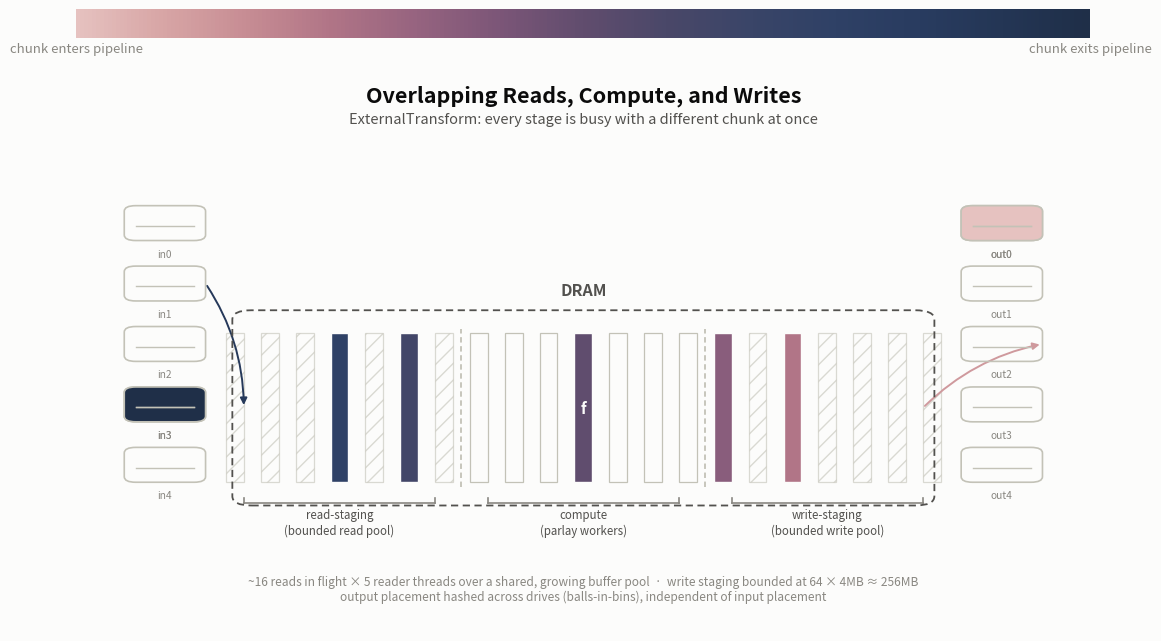

Generate this figure with matplotlib:
#!/usr/bin/env python3
"""Conceptual diagram: overlapping reads, compute, and writes in
ExternalTransform (ChunkSequence/external_engine.h). Not data-driven (no CSV
input, no CLI sweep) -- it renders a synthetic pipeline snapshot purely to
illustrate the mechanism. Shares its palette and single-panel conventions
with figures/disk_layout_diagram.py and figures/parlay_operations.py so the
figures read as one set.

DRAM is drawn as a single flat vector of cells (literally one row), divided
into a read-staging zone, a compute zone, and a write-staging zone. Several
chunks are shown simultaneously at different pipeline stages -- idle at an
input SSD, mid-read, landed in read-staging, mid-compute, landed in
write-staging, mid-write, landed at an output SSD -- each keeping one
identity color throughout, which is what conveys "overlap" in a single
static frame: multiple stages are occupied at once, not one chunk moving
through an otherwise-empty pipeline.
"""
import argparse

import matplotlib

matplotlib.use("Agg")
import matplotlib.patches as mpatches
import numpy as np
import matplotlib.pyplot as plt
from matplotlib.colors import LinearSegmentedColormap
from matplotlib.lines import Line2D

# Light-mode chart palette (see the dataviz skill's reference palette;
# matches figures/disk_layout_diagram.py and figures/parlay_operations.py).
SURFACE = "#fcfcfb"
INK_PRIMARY = "#0b0b0b"
INK_SECONDARY = "#52514e"
INK_MUTED = "#898781"
BASELINE = "#c3c2b7"

# Color encodes a chunk's entry order into the pipeline, consistently across
# every stage it passes through. Same low-chroma red-to-blue ramp as the
# other figures in this set.
_RED_BLUE_STEPS = [
    "#e6c2c0", "#d8a6a6", "#c78d94", "#b17587", "#976480",
    "#7c5678", "#614d6e", "#4a4869", "#3a4568", "#2f4166",
    "#293c60", "#243655", "#1f2f48",
]
SEQ_CMAP = LinearSegmentedColormap.from_list("seq_red_blue", _RED_BLUE_STEPS)

N_IN_DRIVES = 5
N_OUT_DRIVES = 5
N_CELLS = 21  # 7 per zone: read-staging | compute | write-staging
CELLS_PER_ZONE = N_CELLS // 3

BAR_X0, BAR_X1 = 0.145, 0.855
BAR_Y0, BAR_Y1 = 0.10, 0.42
CELL_GAP = 0.055
CELL_W = ((BAR_X1 - BAR_X0) - CELL_GAP * (N_CELLS - 1)) / N_CELLS

DRIVE_W, DRIVE_H = 0.085, 0.075


def cell_x0(i):
    return BAR_X0 + i * (CELL_W + CELL_GAP)


def zone_bounds(zone):
    # zone in {0: read-staging, 1: compute, 2: write-staging}
    lo = cell_x0(zone * CELLS_PER_ZONE)
    hi = cell_x0(zone * CELLS_PER_ZONE + CELLS_PER_ZONE - 1) + CELL_W
    return lo, hi


def draw_drive(ax, x0, y0, label, filled=False, color=None):
    box = mpatches.FancyBboxPatch(
        (x0, y0), DRIVE_W, DRIVE_H,
        boxstyle="round,pad=0.0,rounding_size=0.012",
        linewidth=1.2, edgecolor=BASELINE,
        facecolor=(color if filled else "none"),
        zorder=5, mutation_aspect=1,
    )
    ax.add_patch(box)
    # A short platter line reads as "disk" at a glance, echoing
    # disk_layout_diagram.py's per-drive framing at a much smaller size.
    ax.plot([x0 + 0.012, x0 + DRIVE_W - 0.012],
            [y0 + DRIVE_H * 0.42, y0 + DRIVE_H * 0.42],
            color=BASELINE, linewidth=1.0, zorder=6)
    ax.text(x0 + DRIVE_W / 2, y0 - 0.018, label, ha="center", va="top",
            fontsize=7.3, color=INK_MUTED)


def draw_drive_column(ax, x0, n, y_top, y_bot, prefix):
    ys = np.linspace(y_top, y_bot, n)
    for i, y in enumerate(ys):
        draw_drive(ax, x0, y, f"{prefix}{i}")
    return ys


def curved_arrow(ax, xy_from, xy_to, color, rad=0.25, style="-|>",
                  lw=1.4, alpha=1.0, ls="solid"):
    ax.annotate(
        "", xy=xy_to, xytext=xy_from,
        arrowprops=dict(
            arrowstyle=style, color=color, linewidth=lw, alpha=alpha,
            linestyle=ls, shrinkA=2, shrinkB=2,
            connectionstyle=f"arc3,rad={rad}",
        ),
        zorder=4,
    )


def draw_dram_bar(ax):
    # The DRAM bar itself: a single flat vector, dashed border, matching
    # parlay_operations.py's dram_box styling.
    box = mpatches.FancyBboxPatch(
        (BAR_X0 - 0.012, BAR_Y0 - 0.05), (BAR_X1 - BAR_X0) + 0.024,
        (BAR_Y1 - BAR_Y0) + 0.10,
        boxstyle="round,pad=0.0,rounding_size=0.02",
        linewidth=1.3, edgecolor=INK_SECONDARY, facecolor="none",
        linestyle=(0, (4, 2.5)), zorder=6, mutation_aspect=1,
    )
    ax.add_patch(box)
    ax.text((BAR_X0 + BAR_X1) / 2, BAR_Y1 + 0.075, "DRAM",
             ha="center", va="bottom", fontsize=11.5, color=INK_SECONDARY,
             fontweight="bold")


def draw_cells(ax, occupants):
    """occupants: dict cell_index -> (color or None, hatched bool)."""
    for i in range(N_CELLS):
        x0 = cell_x0(i)
        color, hatched = occupants.get(i, (None, False))
        if color is not None:
            ax.add_patch(mpatches.Rectangle(
                (x0, BAR_Y0), CELL_W, BAR_Y1 - BAR_Y0,
                facecolor=color, edgecolor=SURFACE, linewidth=1.0, zorder=2,
            ))
        else:
            ax.add_patch(mpatches.Rectangle(
                (x0, BAR_Y0), CELL_W, BAR_Y1 - BAR_Y0,
                facecolor=SURFACE, edgecolor=BASELINE, linewidth=0.9,
                hatch="//" if hatched else None, zorder=2,
                alpha=0.6 if hatched else 1.0,
            ))


def draw_zone_brackets(ax):
    labels = ["read-staging\n(bounded read pool)",
              "compute\n(parlay workers)",
              "write-staging\n(bounded write pool)"]
    y = BAR_Y0 - 0.045
    for z, label in enumerate(labels):
        lo, hi = zone_bounds(z)
        ax.add_line(Line2D([lo, hi], [y, y], color=INK_MUTED, linewidth=1.2,
                            zorder=3))
        ax.add_line(Line2D([lo, lo], [y, y + 0.012], color=INK_MUTED,
                            linewidth=1.2, zorder=3))
        ax.add_line(Line2D([hi, hi], [y, y + 0.012], color=INK_MUTED,
                            linewidth=1.2, zorder=3))
        ax.text((lo + hi) / 2, y - 0.012, label, ha="center", va="top",
                fontsize=8.3, color=INK_SECONDARY)
    # internal dividers between zones, distinguishing them within the one
    # flat vector rather than drawing three separate boxes
    for z in (1, 2):
        x = cell_x0(z * CELLS_PER_ZONE) - CELL_GAP / 2
        ax.add_line(Line2D([x, x], [BAR_Y0 - 0.01, BAR_Y1 + 0.01],
                            color=BASELINE, linewidth=1.3,
                            linestyle=(0, (3, 2)), zorder=3))


def draw_compute_marks(ax, compute_cells):
    cell_mid_y = (BAR_Y0 + BAR_Y1) / 2
    for i in compute_cells:
        cx = cell_x0(i) + CELL_W / 2
        ax.text(cx, cell_mid_y, "f", ha="center", va="center",
                fontsize=11, color=SURFACE, fontstyle="italic",
                fontweight="bold", zorder=7)


def build_panel(ax):
    n_chunks = 9
    colors = [SEQ_CMAP(i / (n_chunks - 1)) for i in range(n_chunks)]

    in_y = draw_drive_column(ax, 0.02, N_IN_DRIVES, 0.62, 0.10, "in")
    out_y = draw_drive_column(ax, 1.0 - 0.02 - DRIVE_W, N_OUT_DRIVES,
                               0.62, 0.10, "out")

    draw_dram_bar(ax)

    read_lo, _ = zone_bounds(0)
    _, write_hi = zone_bounds(2)
    cell_mid_y = (BAR_Y0 + BAR_Y1) / 2

    # Pipeline snapshot: chunk c0 already landed at an output drive; c1 is
    # mid-write; c2..c3 sit in write-staging; c4 is mid-compute; c5..c6 sit
    # in read-staging; c7 is mid-read; c8 is still idle at an input drive.
    # Every stage of the pipeline is occupied at once -- that simultaneity
    # is the point. Every unoccupied read-/write-staging cell is hatched to
    # read consistently as spare capacity in a *bounded* pool, not blank
    # space; the compute zone isn't a buffer pool, so its idle cells (spare
    # worker slots) stay plain.
    occupants = {}
    for i in range(N_CELLS):
        zone = i // CELLS_PER_ZONE
        occupants[i] = (None, zone in (0, 2))

    # write-staging cells (zone 2): indices 14..20
    occupants[14] = (colors[3], False)
    occupants[16] = (colors[2], False)

    # compute cells (zone 1): indices 7..13
    occupants[10] = (colors[4], False)

    # read-staging cells (zone 0): indices 0..6
    occupants[3] = (colors[6], False)
    occupants[5] = (colors[5], False)

    draw_cells(ax, occupants)
    draw_compute_marks(ax, [10])
    draw_zone_brackets(ax)

    # c0: landed at output drive 0
    draw_drive(ax, 1.0 - 0.02 - DRIVE_W, out_y[0], "out0",
               filled=True, color=colors[0])
    # c1: mid-write, write-staging -> output drive 2 (hashed placement, not
    # the nearest drive -- echoes disk_layout_diagram.py's hashed panel)
    curved_arrow(ax, (write_hi, cell_mid_y),
                 (1.0 - 0.02, out_y[2] + DRIVE_H / 2), colors[1], rad=-0.15)

    # c7: mid-read, input drive 1 -> read-staging
    curved_arrow(ax, (0.02 + DRIVE_W, in_y[1] + DRIVE_H / 2),
                 (read_lo, cell_mid_y), colors[7], rad=-0.15)
    # c8: idle at an input drive, not yet requested
    draw_drive(ax, 0.02, in_y[3], "in3", filled=True, color=colors[8])

    ax.text(
        (BAR_X0 + BAR_X1) / 2, 0.955,
        "Overlapping Reads, Compute, and Writes",
        ha="center", va="top", fontsize=15.5, color=INK_PRIMARY,
        fontweight="bold",
    )
    ax.text(
        (BAR_X0 + BAR_X1) / 2, 0.895,
        "ExternalTransform: every stage is busy with a different chunk at once",
        ha="center", va="top", fontsize=10.5, color=INK_SECONDARY,
    )
    ax.text(
        (BAR_X0 + BAR_X1) / 2, -0.10,
        "~16 reads in flight × 5 reader threads over a shared, growing "
        "buffer pool  ·  write staging bounded at 64 × 4MB ≈ 256MB\n"
        "output placement hashed across drives (balls-in-bins), independent "
        "of input placement",
        ha="center", va="top", fontsize=8.6, color=INK_MUTED,
    )

    ax.set_xlim(-0.03, 1.03)
    ax.set_ylim(-0.22, 1.0)
    ax.set_xticks([])
    ax.set_yticks([])
    ax.set_facecolor(SURFACE)
    for spine in ax.spines.values():
        spine.set_visible(False)


def draw_colorbar(ax, n_chunks=9):
    gradient = np.linspace(0, 1, 256).reshape(1, -1)
    ax.imshow(gradient, cmap=SEQ_CMAP, aspect="auto", extent=(0, 1, 0, 1))
    ax.set_xlim(0, 1)
    ax.set_ylim(0, 1)
    ax.set_yticks([])
    ax.set_xticks([0, 1])
    ax.set_xticklabels(["chunk enters pipeline", "chunk exits pipeline"])
    ax.tick_params(colors=INK_MUTED, length=0, labelsize=9.5)
    for spine in ax.spines.values():
        spine.set_visible(False)


def build_figure():
    fig = plt.figure(figsize=(11.5, 6.3), constrained_layout=True)
    fig.patch.set_facecolor(SURFACE)
    gs = fig.add_gridspec(2, 1, height_ratios=[0.05, 1], hspace=0.02)

    cax = fig.add_subplot(gs[0])
    cax.set_facecolor(SURFACE)
    ax = fig.add_subplot(gs[1])

    draw_colorbar(cax)
    build_panel(ax)
    return fig


def main():
    parser = argparse.ArgumentParser(description=__doc__)
    parser.add_argument(
        "--out-prefix", default="io_compute_overlap",
        help="output PNG basename prefix; writes <prefix>.png "
             "(default: %(default)s)")
    args = parser.parse_args()

    out = f"{args.out_prefix}.png"
    fig = build_figure()
    fig.savefig(out, dpi=150, facecolor=fig.get_facecolor())
    plt.close(fig)
    print(f"wrote {out}")


if __name__ == "__main__":
    main()
